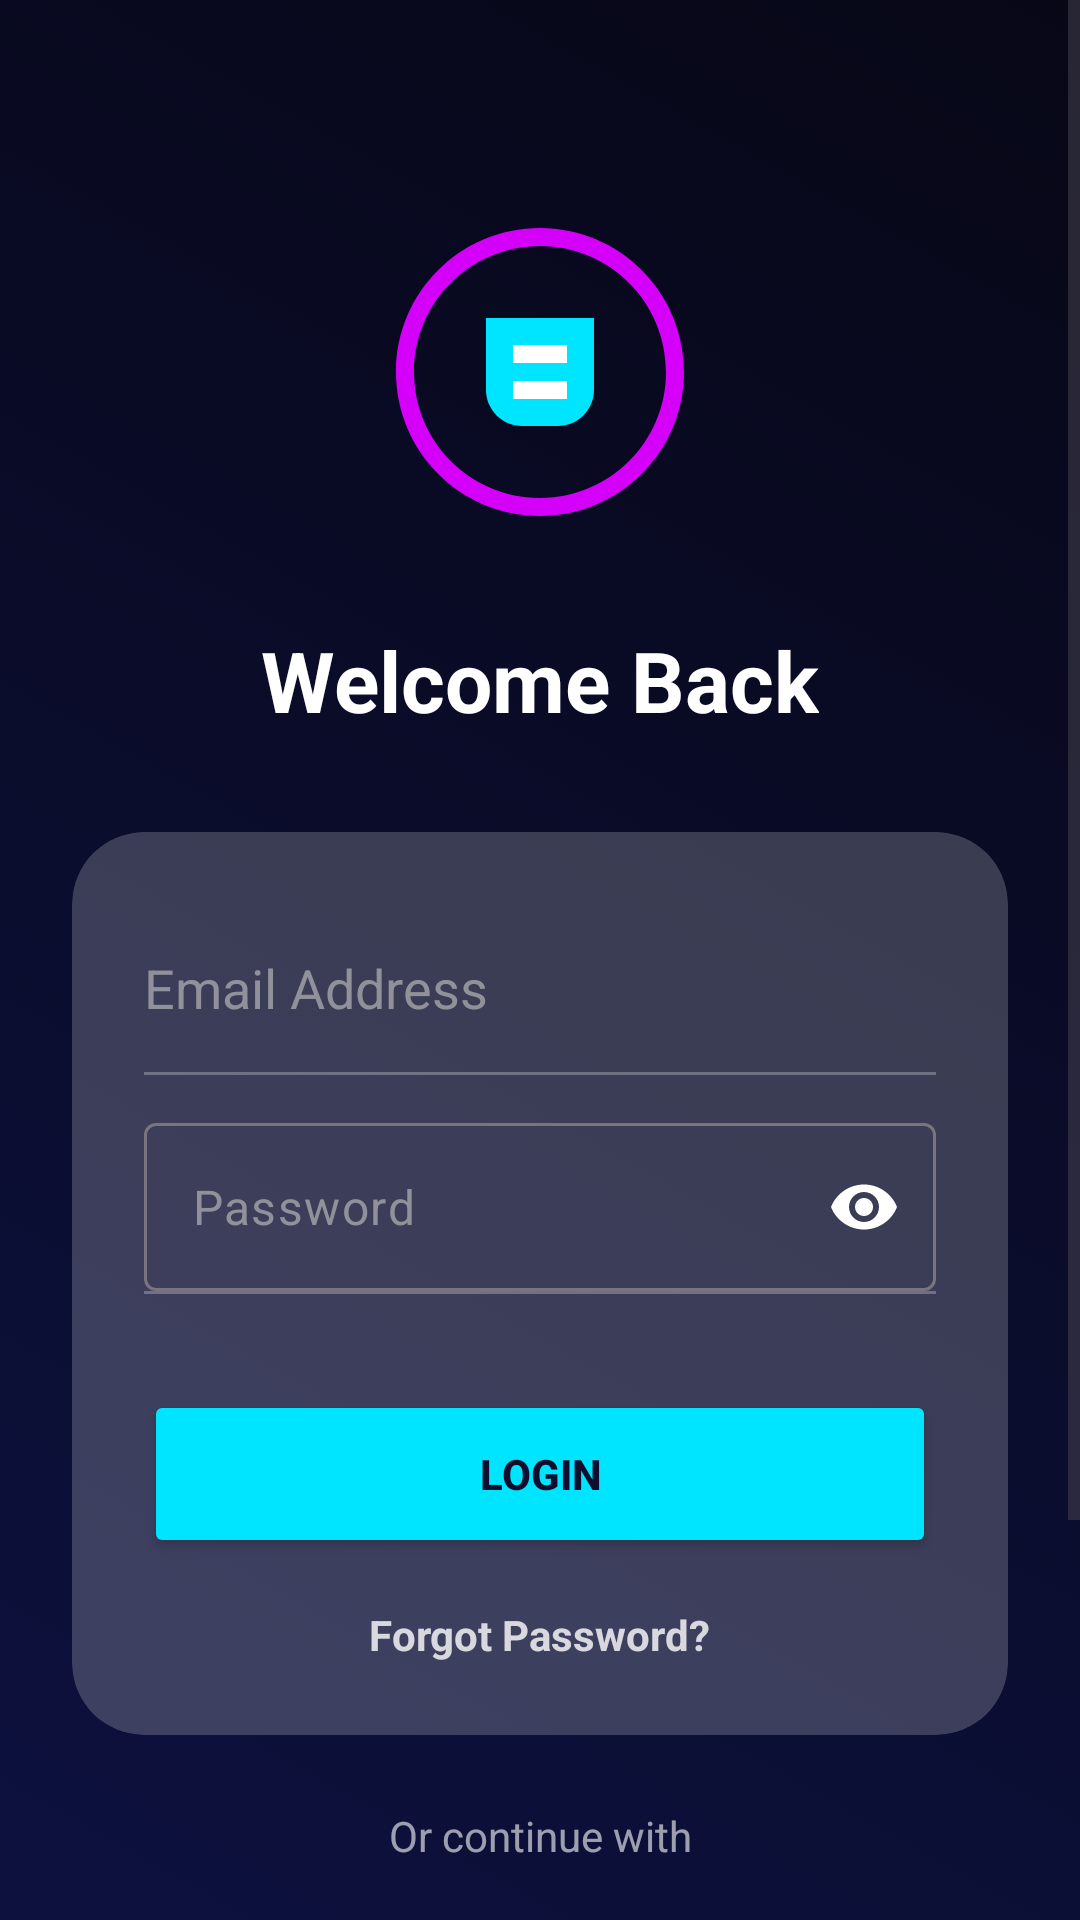

Android layout source for this screen:
<!-- AndroidManifest.xml: application theme Theme.Budget_App -->
<!-- res/layout/activity_login.xml -->
<?xml version="1.0" encoding="utf-8"?>
<androidx.constraintlayout.widget.ConstraintLayout xmlns:android="http://schemas.android.com/apk/res/android"
    xmlns:app="http://schemas.android.com/apk/res-auto"
    xmlns:tools="http://schemas.android.com/tools"
    android:id="@+id/mainLayout"
    android:layout_width="match_parent"
    android:layout_height="match_parent"
    android:background="@drawable/animated_gradient_bg"
    tools:context=".activity_login">

    <View
        android:layout_width="match_parent"
        android:layout_height="match_parent"
        android:background="@color/glass_black" />

    <ScrollView
        android:layout_width="match_parent"
        android:layout_height="match_parent"
        android:fillViewport="true">

        <androidx.constraintlayout.widget.ConstraintLayout
            android:layout_width="match_parent"
            android:layout_height="wrap_content"
            android:padding="24dp">

            <ImageView
                android:id="@+id/ivLogo"
                android:layout_width="120dp"
                android:layout_height="120dp"
                android:layout_marginTop="40dp"
                android:src="@drawable/ic_custom_logo"
                app:layout_constraintEnd_toEndOf="parent"
                app:layout_constraintStart_toStartOf="parent"
                app:layout_constraintTop_toTopOf="parent" />

            <TextView
                android:id="@+id/tvWelcome"
                android:layout_width="wrap_content"
                android:layout_height="wrap_content"
                android:layout_marginTop="24dp"
                android:text="Welcome Back"
                android:textColor="@color/white"
                android:textSize="28sp"
                android:textStyle="bold"
                app:layout_constraintEnd_toEndOf="parent"
                app:layout_constraintStart_toStartOf="parent"
                app:layout_constraintTop_toBottomOf="@id/ivLogo" />

            <androidx.cardview.widget.CardView
                android:id="@+id/cardLogin"
                android:layout_width="match_parent"
                android:layout_height="wrap_content"
                android:layout_marginTop="32dp"
                app:cardBackgroundColor="@color/glass_white"
                app:cardCornerRadius="24dp"
                app:cardElevation="0dp"
                app:layout_constraintTop_toBottomOf="@id/tvWelcome">

                <LinearLayout
                    android:layout_width="match_parent"
                    android:layout_height="wrap_content"
                    android:orientation="vertical"
                    android:padding="24dp">

                    <EditText
                        android:id="@+id/loginEmail"
                        android:layout_width="match_parent"
                        android:layout_height="56dp"
                        android:background="@null"
                        android:hint="Email Address"
                        android:inputType="textEmailAddress"
                        android:textColor="@color/white"
                        android:textColorHint="#AABBBBBB" />

                    <View
                        android:layout_width="match_parent"
                        android:layout_height="1dp"
                        android:background="#44FFFFFF" />

                    <com.google.android.material.textfield.TextInputLayout
                        android:layout_width="match_parent"
                        android:layout_height="wrap_content"
                        android:layout_marginTop="16dp"
                        app:hintEnabled="false"
                        app:endIconMode="password_toggle"
                        app:endIconTint="@color/white">
                        <com.google.android.material.textfield.TextInputEditText
                            android:id="@+id/PasswordLogin"
                            android:layout_width="match_parent"
                            android:layout_height="56dp"
                            android:background="@null"
                            android:hint="Password"
                            android:inputType="textPassword"
                            android:textColor="@color/white"
                            android:textColorHint="#AABBBBBB" />
                    </com.google.android.material.textfield.TextInputLayout>

                    <View
                        android:layout_width="match_parent"
                        android:layout_height="1dp"
                        android:background="#44FFFFFF" />

                    <Button
                        android:id="@+id/btnLogin"
                        android:layout_width="match_parent"
                        android:layout_height="56dp"
                        android:layout_marginTop="32dp"
                        android:backgroundTint="@color/neon_blue"
                        android:onClick="login"
                        android:text="Login"
                        android:textColor="@color/dark_bg"
                        android:textStyle="bold"
                        app:cornerRadius="16dp" />

                    <TextView
                        android:id="@+id/tvForgotPassword"
                        android:layout_width="wrap_content"
                        android:layout_height="wrap_content"
                        android:layout_gravity="center"
                        android:layout_marginTop="16dp"
                        android:text="Forgot Password?"
                        android:textColor="@color/white"
                        android:alpha="0.8"
                        android:textStyle="bold" />

                </LinearLayout>
            </androidx.cardview.widget.CardView>

            <TextView
                android:id="@+id/tvOr"
                android:layout_width="wrap_content"
                android:layout_height="wrap_content"
                android:layout_marginTop="24dp"
                android:text="Or continue with"
                android:textColor="@color/white"
                android:alpha="0.6"
                app:layout_constraintEnd_toEndOf="parent"
                app:layout_constraintStart_toStartOf="parent"
                app:layout_constraintTop_toBottomOf="@id/cardLogin" />

            <LinearLayout
                android:id="@+id/llSocial"
                android:layout_width="wrap_content"
                android:layout_height="wrap_content"
                android:layout_marginTop="16dp"
                android:orientation="horizontal"
                app:layout_constraintEnd_toEndOf="parent"
                app:layout_constraintStart_toStartOf="parent"
                app:layout_constraintTop_toBottomOf="@id/tvOr">

                <androidx.cardview.widget.CardView
                    android:id="@+id/btnGoogle"
                    android:layout_width="56dp"
                    android:layout_height="56dp"
                    android:layout_margin="8dp"
                    app:cardBackgroundColor="@color/glass_white"
                    app:cardCornerRadius="16dp"
                    app:cardElevation="0dp">
                    <ImageView
                        android:layout_width="24dp"
                        android:layout_height="24dp"
                        android:layout_gravity="center"
                        android:src="@drawable/google" />
                </androidx.cardview.widget.CardView>

                <androidx.cardview.widget.CardView
                    android:id="@+id/btnFacebook"
                    android:layout_width="56dp"
                    android:layout_height="56dp"
                    android:layout_margin="8dp"
                    app:cardBackgroundColor="@color/glass_white"
                    app:cardCornerRadius="16dp"
                    app:cardElevation="0dp">
                    <ImageView
                        android:layout_width="24dp"
                        android:layout_height="24dp"
                        android:layout_gravity="center"
                        android:src="@drawable/facebook" />
                </androidx.cardview.widget.CardView>

                <androidx.cardview.widget.CardView
                    android:id="@+id/btnApple"
                    android:layout_width="56dp"
                    android:layout_height="56dp"
                    android:layout_margin="8dp"
                    app:cardBackgroundColor="@color/glass_white"
                    app:cardCornerRadius="16dp"
                    app:cardElevation="0dp">
                    <ImageView
                        android:layout_width="24dp"
                        android:layout_height="24dp"
                        android:layout_gravity="center"
                        android:src="@drawable/apple" />
                </androidx.cardview.widget.CardView>

            </LinearLayout>

            <LinearLayout
                android:layout_width="wrap_content"
                android:layout_height="wrap_content"
                android:layout_marginTop="32dp"
                android:layout_marginBottom="24dp"
                android:orientation="horizontal"
                app:layout_constraintBottom_toBottomOf="parent"
                app:layout_constraintEnd_toEndOf="parent"
                app:layout_constraintStart_toStartOf="parent"
                app:layout_constraintTop_toBottomOf="@id/llSocial">

                <TextView
                    android:layout_width="wrap_content"
                    android:layout_height="wrap_content"
                    android:text="New here? "
                    android:textColor="@color/white"
                    android:alpha="0.8" />

                <TextView
                    android:id="@+id/tvSignUp"
                    android:layout_width="wrap_content"
                    android:layout_height="wrap_content"
                    android:onClick="goToSignUp"
                    android:text="Sign Up"
                    android:textColor="@color/neon_purple"
                    android:textStyle="bold" />
            </LinearLayout>

        </androidx.constraintlayout.widget.ConstraintLayout>
    </ScrollView>

</androidx.constraintlayout.widget.ConstraintLayout>
<!-- resources referenced by this layout -->
<resources>
  <color name="dark_bg">#0F0F2D</color>
  <color name="glass_black">#80000000</color>
  <color name="glass_white">#33FFFFFF</color>
  <color name="neon_blue">#00E5FF</color>
  <color name="neon_purple">#D500F9</color>
  <color name="white">#FFFFFFFF</color>
  <!-- drawable animated_gradient_bg (drawable) -->
  <?xml version="1.0" encoding="utf-8"?>
  <animation-list xmlns:android="http://schemas.android.com/apk/res/android">
      <item android:duration="4000">
          <shape>
              <gradient
                  android:angle="45"
                  android:endColor="#0F0F2D"
                  android:startColor="#1A237E" />
          </shape>
      </item>
      <item android:duration="4000">
          <shape>
              <gradient
                  android:angle="45"
                  android:endColor="#1A237E"
                  android:startColor="#4A148C" />
          </shape>
      </item>
      <item android:duration="4000">
          <shape>
              <gradient
                  android:angle="45"
                  android:endColor="#4A148C"
                  android:startColor="#0F0F2D" />
          </shape>
      </item>
  </animation-list>
  <!-- drawable facebook: png bitmap (drawable, 3666 bytes) -->
  <!-- drawable ic_custom_logo (drawable) -->
  <?xml version="1.0" encoding="utf-8"?>
  <vector xmlns:android="http://schemas.android.com/apk/res/android"
      android:width="200dp"
      android:height="200dp"
      android:viewportWidth="200"
      android:viewportHeight="200">
  
      
      <path
          android:fillColor="@color/neon_purple"
          android:pathData="M100,20 C55.8,20 20,55.8 20,100 C20,144.2 55.8,180 100,180 C144.2,180 180,144.2 180,100 C180,55.8 144.2,20 100,20 Z M100,170 C61.3,170 30,138.7 30,100 C30,61.3 61.3,30 100,30 C138.7,30 170,61.3 170,100 C170,138.7 138.7,170 100,170 Z" />
  
      
      <path
          android:fillColor="@color/neon_blue"
          android:pathData="M70,70 L130,70 L130,110 C130,121 121,130 110,130 L90,130 C79,130 70,121 70,110 Z" />
  
      
      <path
          android:fillColor="@color/white"
          android:pathData="M85,85 L115,85 L115,95 L85,95 Z M85,105 L115,105 L115,115 L85,115 Z" />
  
  </vector>
  <style name="Theme.Budget_App" parent="Base.Theme.Budget_App" />
  <style name="Base.Theme.Budget_App" parent="Theme.Material3.DayNight.NoActionBar">
          
          
      </style>
</resources>
